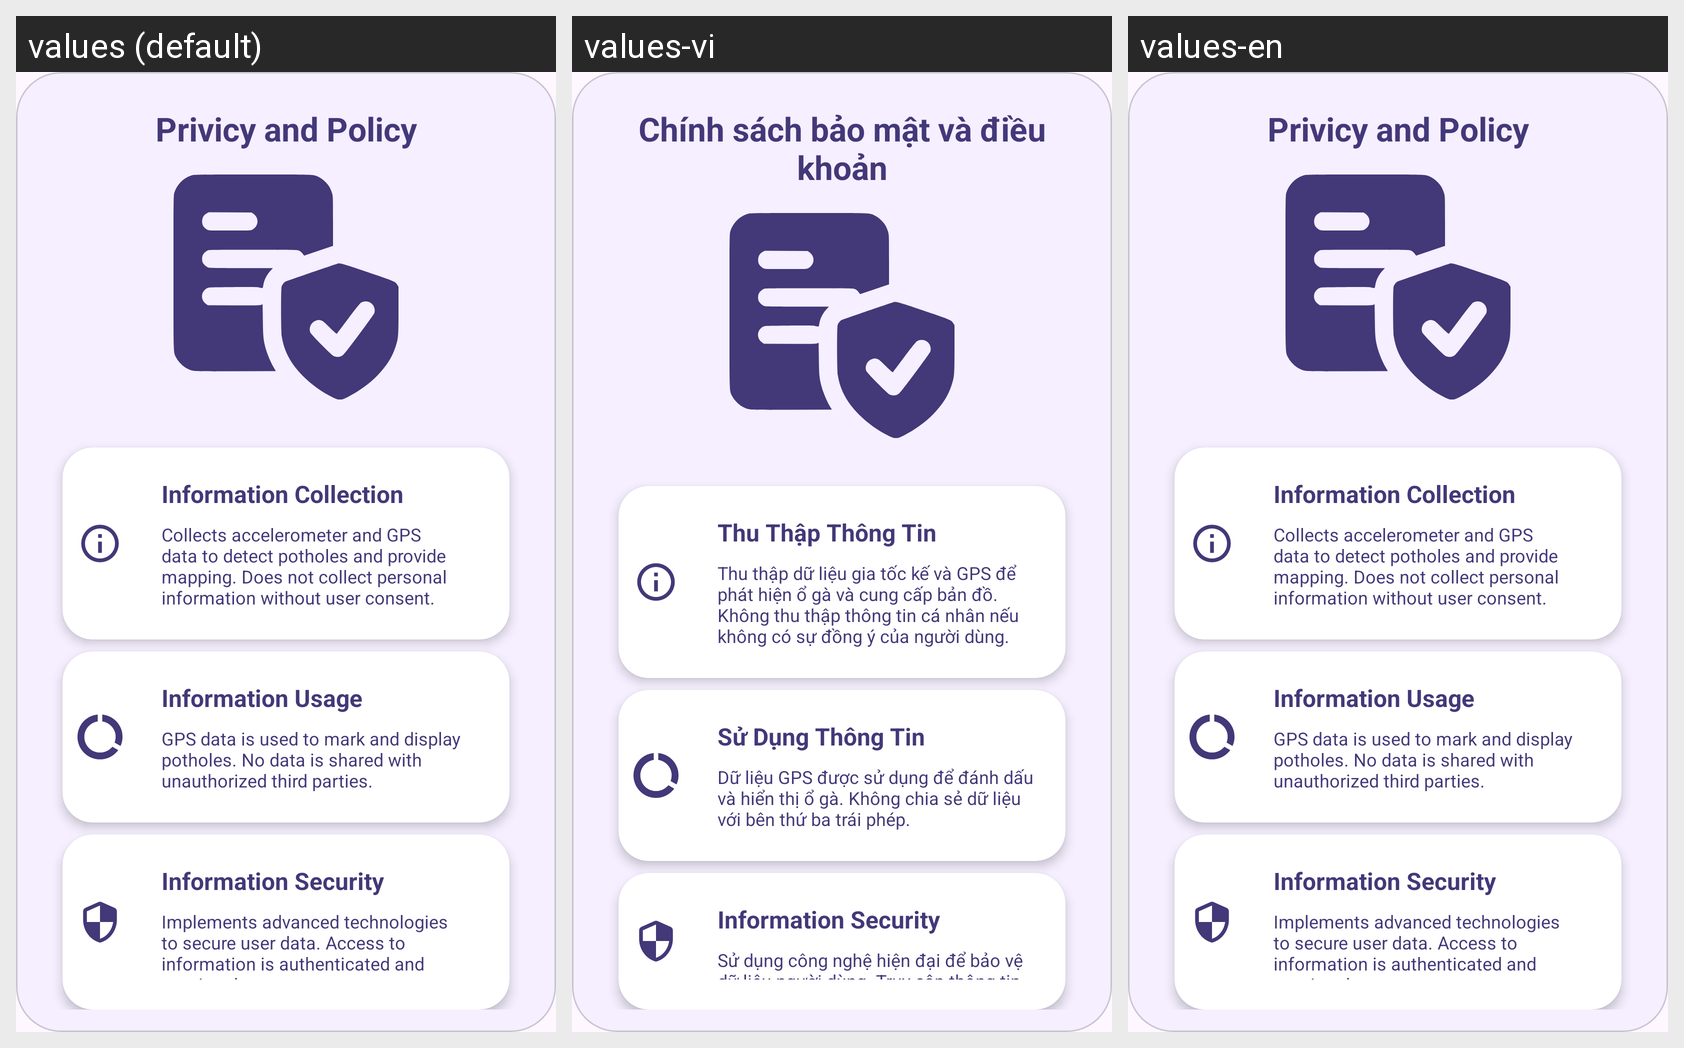

The same Android screen rendered under several of its app's locales, left to right. List the strings drawn on it with the default value and each locale's translation.
Android screen res/layout/custom_dialog_policy.xml rendered under 3 locales, left to right: values (default), values-vi, values-en. Device: Nexus 5 (rendered at 1080×1920; each locale shown at half size, 540×960, under a caption strip naming it); theme Theme.PotHoleApplication.
Strings drawn on this screen, with the default value and each locale's value (text and hints the layout hard-codes, and strings that could not be matched under every locale, appear in the picture but are not listed):

str_policy
  values: Privicy and Policy
  values-vi: Chính sách bảo mật và điều khoản
  values-en: Privicy and Policy

str_info_collect
  values: Information Collection
  values-vi: Thu Thập Thông Tin
  values-en: Information Collection

str_policy_description_info
  values: Collects accelerometer and GPS data to detect potholes and provide mapping. Does not collect personal information without user consent.
  values-vi: Thu thập dữ liệu gia tốc kế và GPS để phát hiện ổ gà và cung cấp bản đồ. Không thu thập thông tin cá nhân nếu không có sự đồng ý của người dùng.
  values-en: Collects accelerometer and GPS data to detect potholes and provide mapping. Does not collect personal information without user consent.

str_info_usage
  values: Information Usage
  values-vi: Sử Dụng Thông Tin
  values-en: Information Usage

str_policy_description_usage
  values: GPS data is used to mark and display potholes. No data is shared with unauthorized third parties.
  values-vi: Dữ liệu GPS được sử dụng để đánh dấu và hiển thị ổ gà. Không chia sẻ dữ liệu với bên thứ ba trái phép.
  values-en: GPS data is used to mark and display potholes. No data is shared with unauthorized third parties.

str_policy_description_security
  values: Implements advanced technologies to secure user data. Access to information is authenticated and restricted.
  values-vi: Sử dụng công nghệ hiện đại để bảo vệ dữ liệu người dùng. Truy cập thông tin được xác thực và giới hạn quyền.
  values-en: Implements advanced technologies to secure user data. Access to information is authenticated and restricted.
